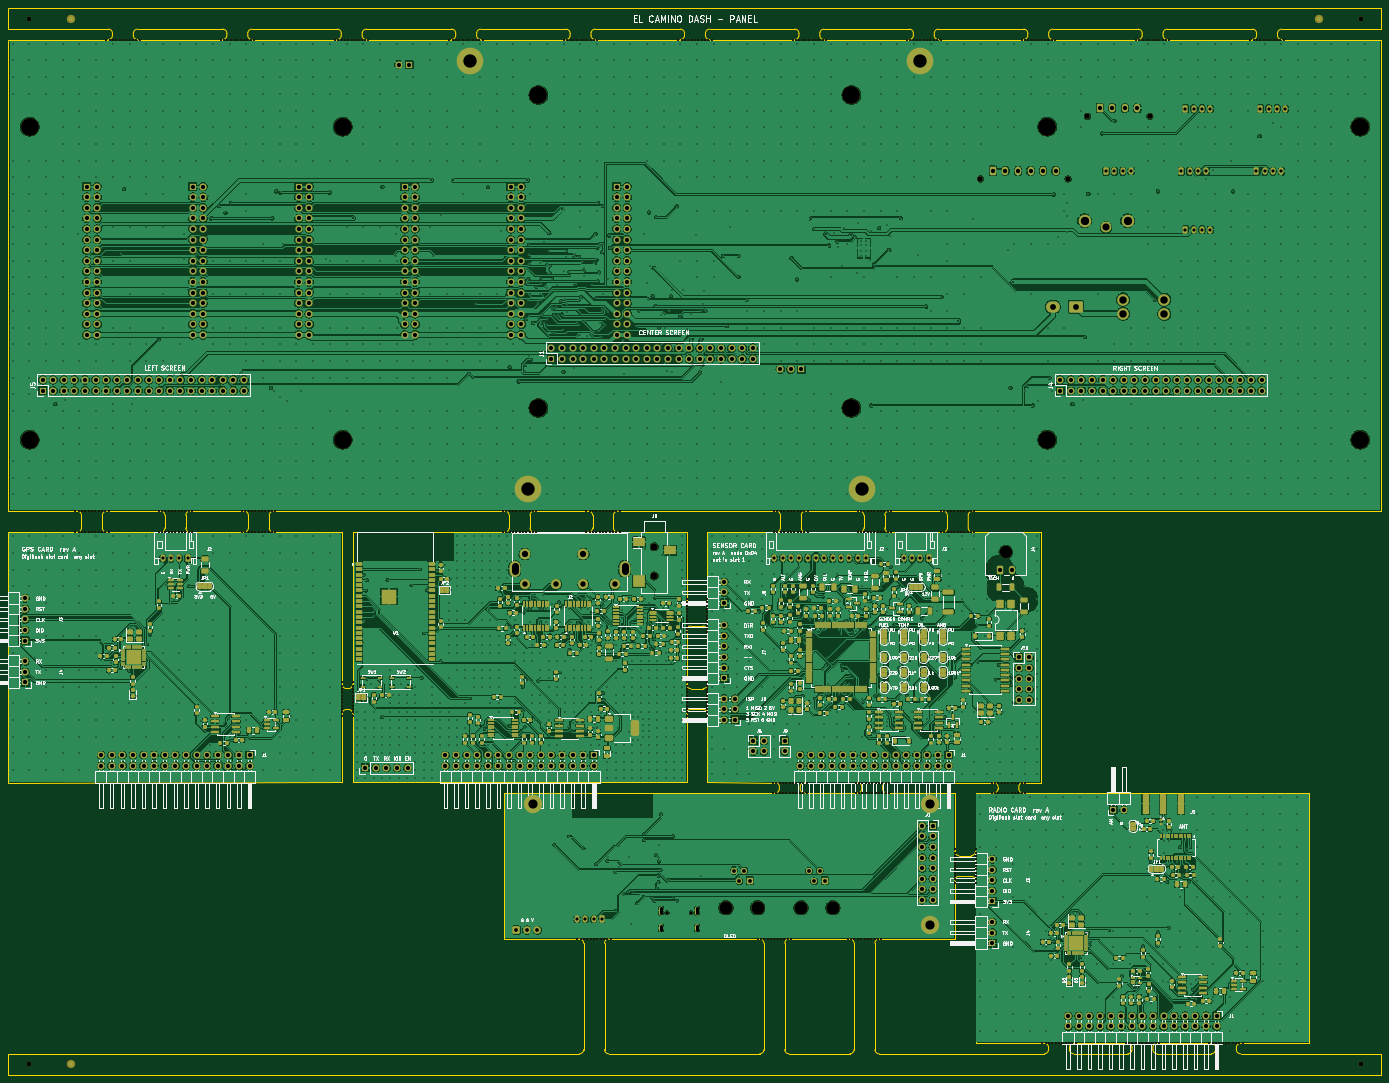
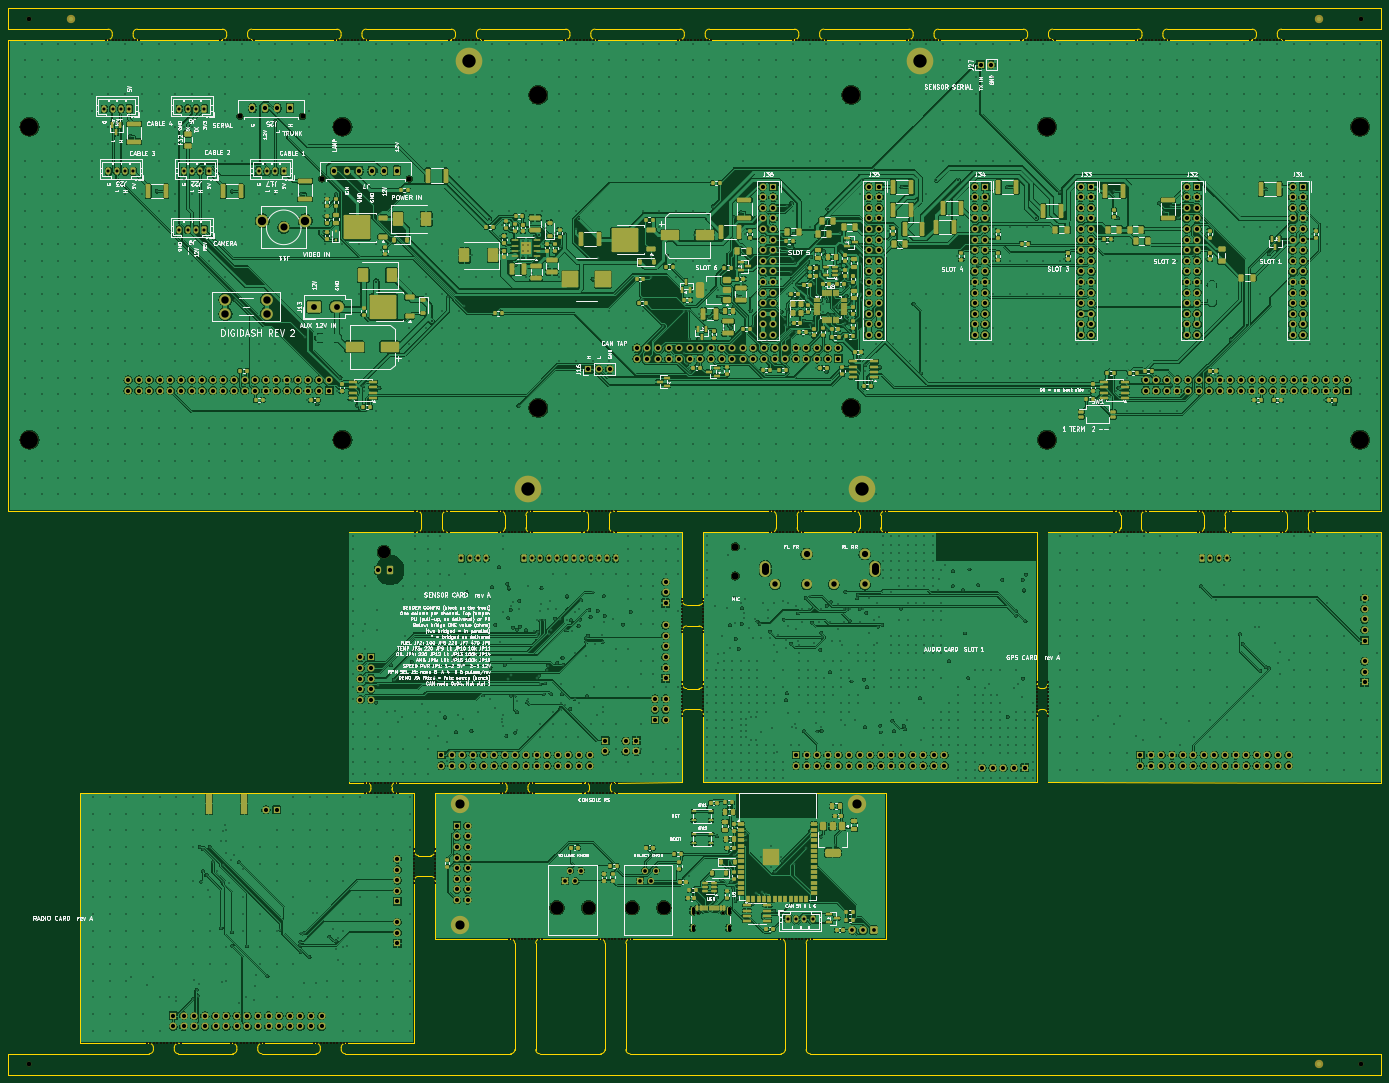
Circuit board: 11 layer files. Board 329.0 x 255.5 mm.
- bottom_copper: Panel-B_Cu.gbl (1856102 bytes)
- bottom_mask: Panel-B_Mask.gbs (70577 bytes)
- paste: Panel-B_Paste.gbp (25358 bytes)
- bottom_silk: Panel-B_Silkscreen.gbo (446993 bytes)
- outline: Panel-Edge_Cuts.gm1 (19956 bytes)
- top_copper: Panel-F_Cu.gtl (2076973 bytes)
- top_mask: Panel-F_Mask.gts (86529 bytes)
- paste: Panel-F_Paste.gtp (33330 bytes)
- top_silk: Panel-F_Silkscreen.gto (383844 bytes)
- drill: Panel-NPTH.drl (8799 bytes)
- drill: Panel-PTH.drl (57777 bytes)

=== bottom_copper: Panel-B_Cu.gbl (1856102 bytes, source omitted) ===
=== bottom_mask: Panel-B_Mask.gbs (70577 bytes, source omitted) ===
=== paste: Panel-B_Paste.gbp (25358 bytes, source omitted) ===
=== bottom_silk: Panel-B_Silkscreen.gbo (446993 bytes, source omitted) ===
=== outline: Panel-Edge_Cuts.gm1 (19956 bytes, source omitted) ===
=== top_copper: Panel-F_Cu.gtl (2076973 bytes, source omitted) ===
=== top_mask: Panel-F_Mask.gts (86529 bytes, source omitted) ===
=== paste: Panel-F_Paste.gtp (33330 bytes, source omitted) ===
=== top_silk: Panel-F_Silkscreen.gto (383844 bytes, source omitted) ===
=== drill: Panel-NPTH.drl (8799 bytes, source omitted) ===
=== drill: Panel-PTH.drl (57777 bytes, source omitted) ===
